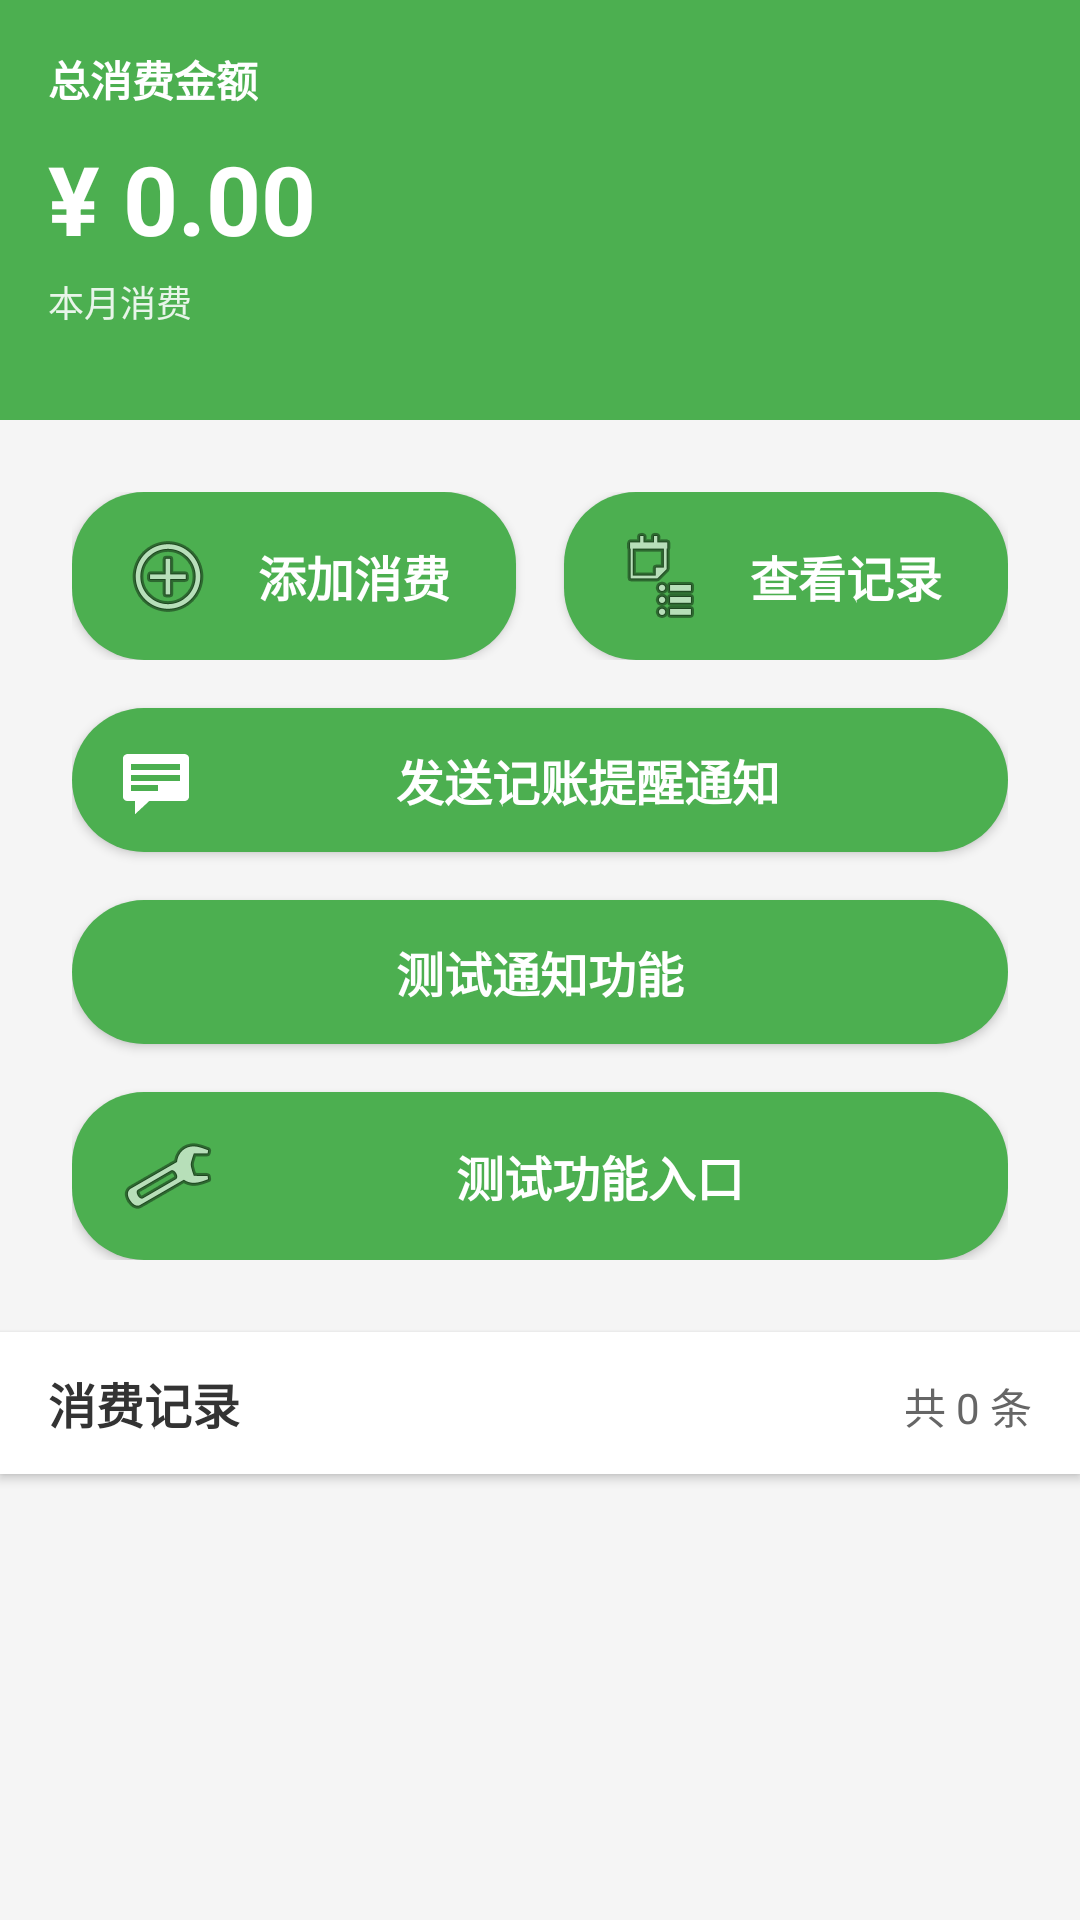

The Android layout XML behind this screen, and the referenced resources:
<!-- AndroidManifest.xml: activity theme Theme.Class_two -->
<!-- res/layout/activity_main.xml -->
<?xml version="1.0" encoding="utf-8"?>
<LinearLayout xmlns:android="http://schemas.android.com/apk/res/android"
    xmlns:app="http://schemas.android.com/apk/res-auto"
    android:layout_width="match_parent"
    android:layout_height="match_parent"
    android:background="#F5F5F5"
    android:orientation="vertical">

    
    <LinearLayout
        android:layout_width="match_parent"
        android:layout_height="140dp"
        android:background="#4CAF50"
        android:orientation="vertical"
        android:padding="16dp">

        <TextView
            android:layout_width="wrap_content"
            android:layout_height="wrap_content"
            android:rotation="0"
            android:text="总消费金额"
            android:textColor="#FFFFFF"
            android:textSize="14sp"
            android:textStyle="bold" />

        <TextView
            android:id="@+id/tv_total_amount"
            android:layout_width="wrap_content"
            android:layout_height="wrap_content"
            android:layout_marginTop="8dp"
            android:text="¥ 0.00"
            android:textColor="#FFFFFF"
            android:textSize="32sp"
            android:textStyle="bold" />

        <TextView
            android:layout_width="wrap_content"
            android:layout_height="wrap_content"
            android:layout_marginTop="4dp"
            android:text="本月消费"
            android:textColor="#E8F5E9"
            android:textSize="12sp" />

    </LinearLayout>

    
    <LinearLayout
        android:id="@+id/button_container"
        android:layout_width="match_parent"
        android:layout_height="wrap_content"
        android:gravity="center"
        android:orientation="vertical"
        android:padding="24dp">

        <LinearLayout
            android:layout_width="match_parent"
            android:layout_height="wrap_content"
            android:gravity="center"
            android:orientation="horizontal">

            <Button
                android:id="@+id/btn_add_expense"
                android:layout_width="0dp"
                android:layout_height="wrap_content"
                android:layout_marginEnd="8dp"
                android:layout_weight="1"
                android:background="@drawable/btn_rounded_corner"
                android:drawableStart="@android:drawable/ic_menu_add"
                android:drawablePadding="8dp"
                android:paddingStart="16dp"
                android:paddingTop="12dp"
                android:paddingEnd="16dp"
                android:paddingBottom="12dp"
                android:text="添加消费"
                android:textColor="#FFFFFF"
                android:textSize="16sp"
                android:textStyle="bold" />

            <Button
                android:id="@+id/btn_view_records"
                android:layout_width="0dp"
                android:layout_height="wrap_content"
                android:layout_marginStart="8dp"
                android:layout_weight="1"
                android:background="@drawable/btn_rounded_corner"
                android:drawableStart="@android:drawable/ic_menu_agenda"
                android:drawablePadding="8dp"
                android:paddingStart="16dp"
                android:paddingTop="12dp"
                android:paddingEnd="16dp"
                android:paddingBottom="12dp"
                android:text="查看记录"
                android:textColor="#FFFFFF"
                android:textSize="16sp"
                android:textStyle="bold" />

        </LinearLayout>

        
        <Button
            android:id="@+id/btn_send_notification"
            android:layout_width="match_parent"
            android:layout_height="wrap_content"
            android:layout_marginTop="16dp"
            android:background="@drawable/btn_rounded_corner"
            android:drawableStart="@android:drawable/stat_notify_chat"
            android:drawablePadding="8dp"
            android:paddingStart="16dp"
            android:paddingTop="12dp"
            android:paddingEnd="16dp"
            android:paddingBottom="12dp"
            android:text="发送记账提醒通知"
            android:textColor="#FFFFFF"
            android:textSize="16sp"
            android:textStyle="bold" />

        
        <Button
            android:id="@+id/btn_test_notifications"
            android:layout_width="match_parent"
            android:layout_height="wrap_content"
            android:layout_marginTop="16dp"
            android:background="@drawable/btn_rounded_corner"
            android:drawableStart="@drawable/ic_notification"
            android:drawablePadding="8dp"
            android:paddingStart="16dp"
            android:paddingTop="12dp"
            android:paddingEnd="16dp"
            android:paddingBottom="12dp"
            android:text="测试通知功能"
            android:textColor="#FFFFFF"
            android:textSize="16sp"
            android:textStyle="bold" />
        
        <Button
            android:id="@+id/test_features_btn"
            android:layout_width="match_parent"
            android:layout_height="wrap_content"
            android:layout_marginTop="16dp"
            android:background="@drawable/btn_rounded_corner"
            android:drawableStart="@android:drawable/ic_menu_manage"
            android:drawablePadding="8dp"
            android:paddingStart="16dp"
            android:paddingTop="12dp"
            android:paddingEnd="16dp"
            android:paddingBottom="12dp"
            android:text="测试功能入口"
            android:textColor="#FFFFFF"
            android:textSize="16sp"
            android:textStyle="bold" />
    </LinearLayout>

    
    <LinearLayout
        android:layout_width="match_parent"
        android:layout_height="wrap_content"
        android:background="#FFFFFF"
        android:elevation="2dp"
        android:orientation="horizontal"
        android:paddingStart="16dp"
        android:paddingTop="12dp"
        android:paddingEnd="16dp"
        android:paddingBottom="12dp">

        <TextView
            android:layout_width="0dp"
            android:layout_height="wrap_content"
            android:layout_weight="1"
            android:text="消费记录"
            android:textColor="#333333"
            android:textSize="16sp"
            android:textStyle="bold" />

        <TextView
            android:id="@+id/tv_record_count"
            android:layout_width="wrap_content"
            android:layout_height="wrap_content"
            android:text="共 0 条"
            android:textColor="#666666"
            android:textSize="14sp" />

    </LinearLayout>

    

    
    <ListView
        android:id="@+id/lv_expense_records"
        android:layout_width="match_parent"
        android:layout_height="0dp"
        android:layout_weight="1"
        android:divider="@android:color/transparent"
        android:dividerHeight="1dp"
        android:padding="8dp" />

    <TextView
        android:id="@+id/tv_empty_hint"
        android:layout_width="match_parent"
        android:layout_height="wrap_content"
        android:gravity="center"
        android:lineSpacingExtra="4dp"
        android:padding="32dp"
        android:text="暂无消费记录\n点击上方按钮添加第一条记录"
        android:textAlignment="center"
        android:textColor="#999999"
        android:textSize="14sp"
        android:visibility="gone" />

</LinearLayout>
<!-- resources referenced by this layout -->
<resources>
  <!-- drawable btn_rounded_corner (drawable) -->
  <?xml version="1.0" encoding="utf-8"?>
  <selector xmlns:android="http://schemas.android.com/apk/res/android">
      <item android:state_pressed="true">
          <shape android:shape="rectangle">
              <solid android:color="#388E3C" />
              <corners android:radius="24dp" />
          </shape>
      </item>
      <item>
          <shape android:shape="rectangle">
              <solid android:color="#4CAF50" />
              <corners android:radius="24dp" />
          </shape>
      </item>
  </selector>
  <style name="Theme.Class_two" parent="Theme.AppCompat.Light.NoActionBar">
          
          <item name="colorPrimary">#4CAF50</item>
          <item name="colorPrimaryDark">#388E3C</item>
          <item name="colorAccent">#FF9800</item>
      </style>
</resources>
